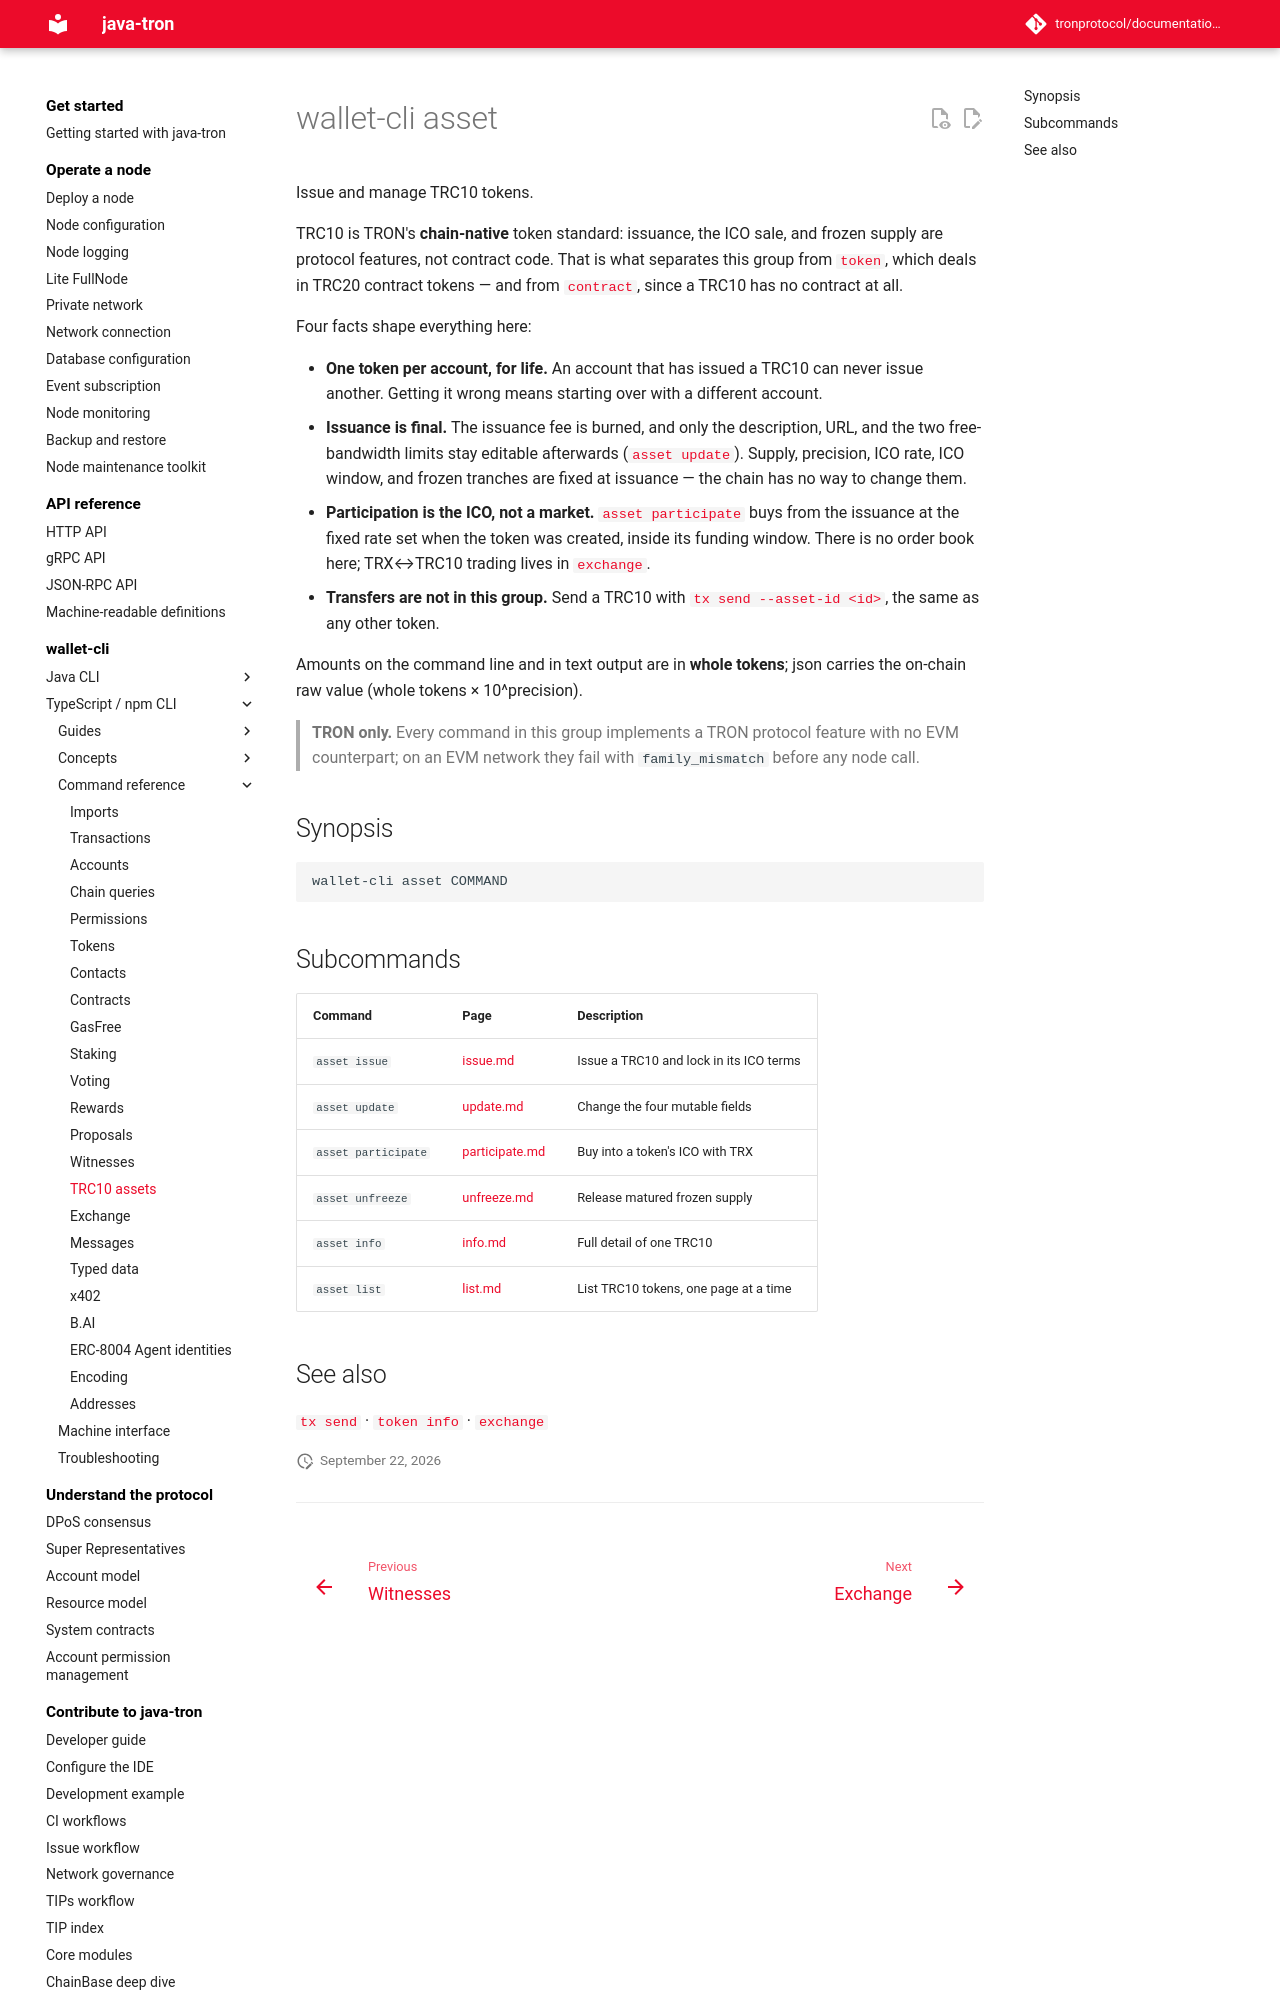

repository: tronprotocol/documentation-en · page: clients/wallet-cli/typescript/commands/asset/index.html · generator: mkdocs

# wallet-cli asset

Issue and manage TRC10 tokens.

TRC10 is TRON's **chain-native** token standard: issuance, the ICO sale, and frozen supply are protocol features, not contract code. That is what separates this group from [`token`](../token/index.md), which deals in TRC20 contract tokens — and from [`contract`](../contract/index.md), since a TRC10 has no contract at all.

Four facts shape everything here:

- **One token per account, for life.** An account that has issued a TRC10 can never issue another. Getting it wrong means starting over with a different account.
- **Issuance is final.** The issuance fee is burned, and only the description, URL, and the two free-bandwidth limits stay editable afterwards ([`asset update`](update.md)). Supply, precision, ICO rate, ICO window, and frozen tranches are fixed at issuance — the chain has no way to change them.
- **Participation is the ICO, not a market.** [`asset participate`](participate.md) buys from the issuance at the fixed rate set when the token was created, inside its funding window. There is no order book here; TRX↔TRC10 trading lives in [`exchange`](../exchange/index.md).
- **Transfers are not in this group.** Send a TRC10 with [`tx send --asset-id <id>`](../tx/send.md), the same as any other token.

Amounts on the command line and in text output are in **whole tokens**; json carries the on-chain raw value (whole tokens × 10^precision).

> **TRON only.** Every command in this group implements a TRON protocol feature with no EVM counterpart; on an EVM network they fail with `family_mismatch` before any node call.

## Synopsis

```
wallet-cli asset COMMAND
```
